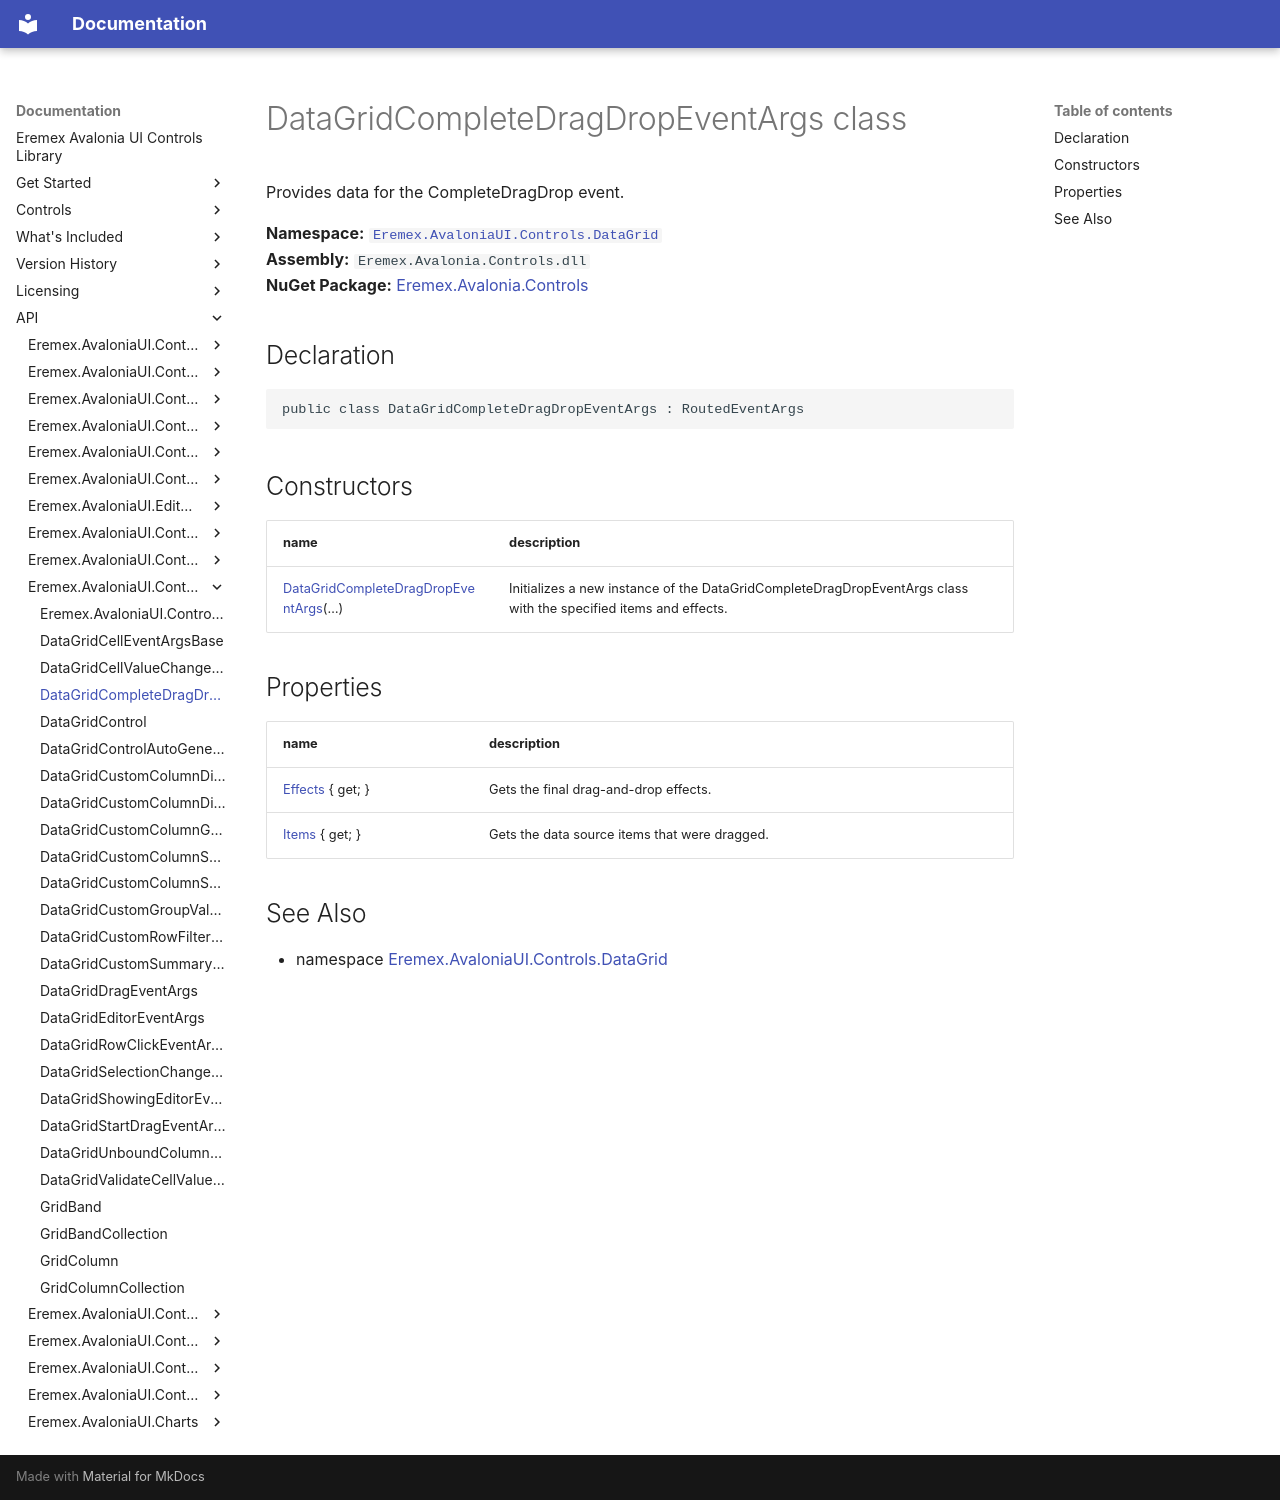

repository: Eremex/controls-doc · page: API/Eremex.AvaloniaUI.Controls.DataGrid/DataGridCompleteDragDropEventArgs/index.html · generator: mkdocs

# DataGridCompleteDragDropEventArgs class

Provides data for the CompleteDragDrop event.

**Namespace:** [`Eremex.AvaloniaUI.Controls.DataGrid`](./index.md)  
**Assembly:** `Eremex.Avalonia.Controls.dll`  
**NuGet Package:** [Eremex.Avalonia.Controls](https://www.nuget.org/packages/Eremex.Avalonia.Controls)

## Declaration

```csharp
public class DataGridCompleteDragDropEventArgs : RoutedEventArgs
```

## Constructors

| name | description |
| --- | --- |
| [DataGridCompleteDragDropEventArgs](DataGridCompleteDragDropEventArgs/DataGridCompleteDragDropEventArgs.md)(…) | Initializes a new instance of the DataGridCompleteDragDropEventArgs class with the specified items and effects. |

## Properties

| name | description |
| --- | --- |
| [Effects](DataGridCompleteDragDropEventArgs/Effects.md) { get; } | Gets the final drag-and-drop effects. |
| [Items](DataGridCompleteDragDropEventArgs/Items.md) { get; } | Gets the data source items that were dragged. |

## See Also

* namespace [Eremex.AvaloniaUI.Controls.DataGrid](./index.md)

<!-- DO NOT EDIT: generated by xmldocmd for Eremex.Avalonia.Controls.dll -->
